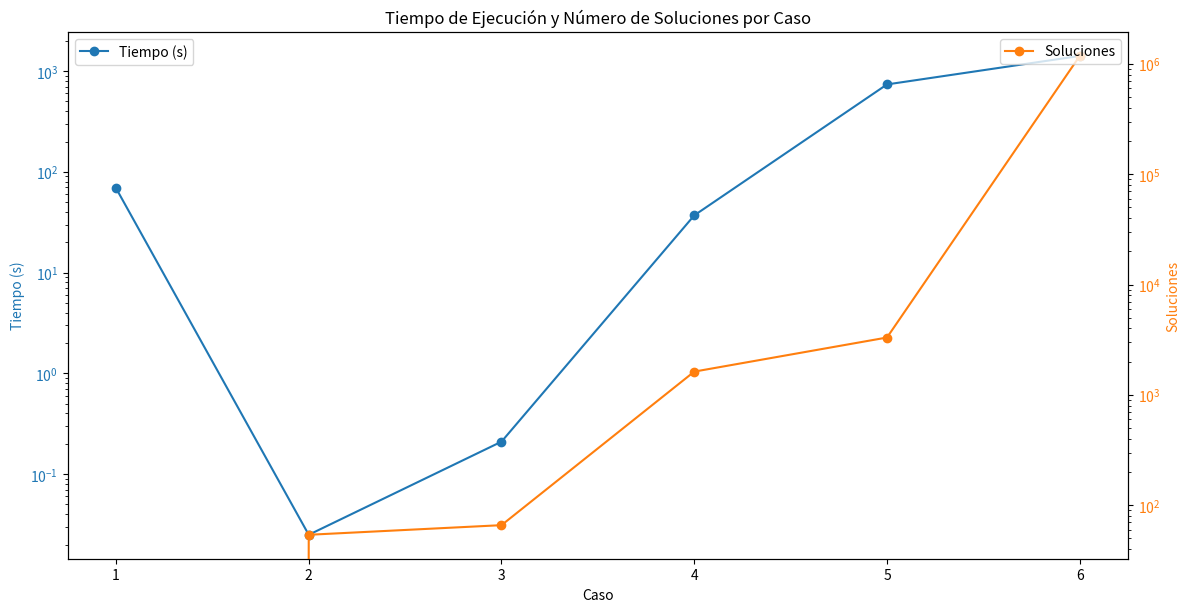

The matplotlib source for this figure:
import matplotlib.pyplot as plt
import pandas as pd

# Datos proporcionados
data = {
    "Caso": [1, 2, 3, 4, 5, 6],
    "Franjas Horarias": [3, 2, 2, 3, 3, 3],
    "Tamaño de Matriz": ["3x3", "2x2", "3x3", "3x2", "3x3", "3x3"],
    "Aviones": [3, 3, 3, 3, 3, 3],
    "Tiempo (s)": [69, 0.025, 0.21, 37, 738, 1415],
    "Soluciones": [0, 54, 66, 1626, 3312, 1180164]
}

# Crear un DataFrame
df = pd.DataFrame(data)

# Crear una tabla
plt.figure(figsize=(10, 4))
table = plt.table(cellText=df.values,
                  colLabels=df.columns,
                  cellLoc='center',
                  loc='center')

table.auto_set_font_size(False)
table.set_fontsize(10)
table.scale(1.2, 1.2)
plt.axis('off')
plt.title("Resumen de Casos de Prueba")

plt.show()

# Gráfico de líneas para el tiempo y las soluciones según el caso
fig, ax1 = plt.subplots(figsize=(12, 6))

# Eje primario (Tiempo de ejecución) con escala logarítmica
ax1.set_xlabel("Caso")
ax1.set_ylabel("Tiempo (s)", color="tab:blue")
ax1.set_yscale("log")
ax1.plot(df["Caso"], df["Tiempo (s)"], marker="o", color="tab:blue", label="Tiempo (s)")
ax1.tick_params(axis="y", labelcolor="tab:blue")
ax1.set_xticks(df["Caso"])

# Eje secundario (Número de soluciones) con escala logarítmica
ax2 = ax1.twinx()
ax2.set_ylabel("Soluciones", color="tab:orange")
ax2.set_yscale("log")
ax2.plot(df["Caso"], df["Soluciones"], marker="o", linestyle="-", color="tab:orange", label="Soluciones")
ax2.tick_params(axis="y", labelcolor="tab:orange")

# Títulos y leyendas
fig.tight_layout()
plt.title("Tiempo de Ejecución y Número de Soluciones por Caso")
ax1.legend(loc="upper left")
ax2.legend(loc="upper right")

plt.show()